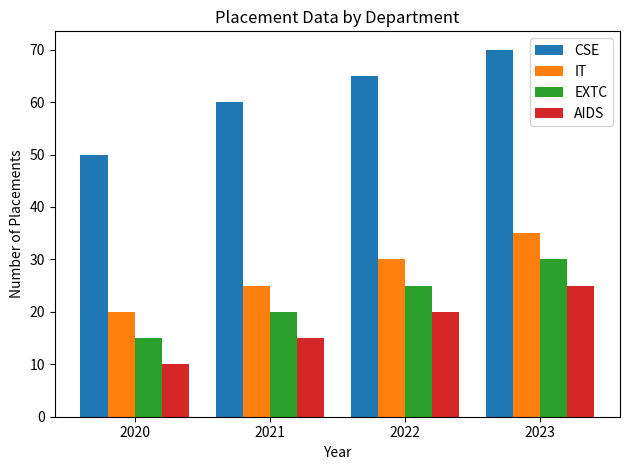

Python code for this plot:
import matplotlib.pyplot as plt
import numpy as np

# Data
years = ['2020', '2021', '2022', '2023']
CSE = [50, 60, 65, 70]
IT = [20, 25, 30, 35]
EXTC = [15, 20, 25, 30]
AIDS = [10, 15, 20, 25]

# Number of bars
bar_width = 0.2
x = np.arange(len(years))

# Plotting
plt.bar(x, CSE, width=bar_width, label='CSE')
plt.bar(x + bar_width, IT, width=bar_width, label='IT')
plt.bar(x + 2 * bar_width, EXTC, width=bar_width, label='EXTC')
plt.bar(x + 3 * bar_width, AIDS, width=bar_width, label='AIDS')


# Labeling
plt.xlabel('Year')
plt.ylabel('Number of Placements')
plt.title('Placement Data by Department')
plt.xticks(x+1.5*bar_width, years)
plt.legend()

# Show plot
plt.tight_layout()
plt.show()
